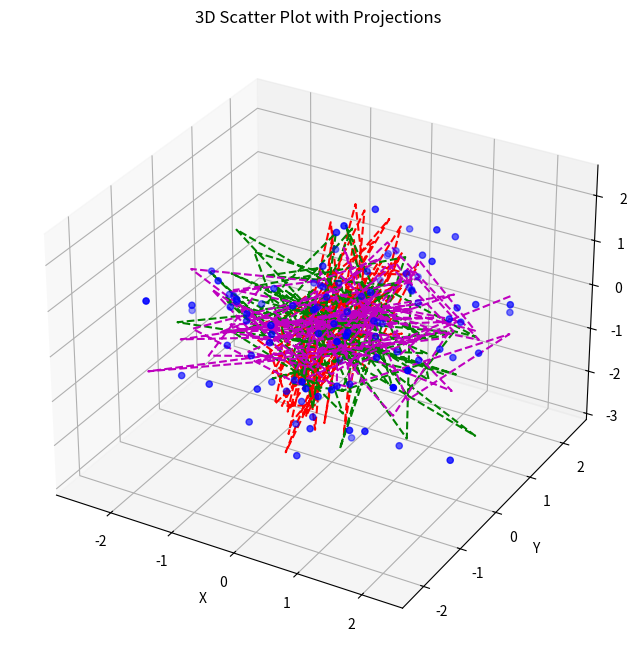

Generate this figure with matplotlib:
# # from datetime import datetime

# # current_time = datetime.now()

# # # Format the current time as a string
# # current_time_string = datetime.now().strftime("%d%m_%H%M")

# # print(current_time_string)  # Output: "2024-03-29 14:30:00"

# # import numpy as np
# # import matplotlib.pyplot as plt

# # data = {"0": {
# #    "threshold": 60393,
# #    "skm_to_od_duration": 3,
# #    "duration": 28,
# #    "factor": 1,
# #    "maxiter": 60,
# #    "initial_design_vector": [
# #       1.0,
# #       1.0,
# #       1.0,
# #       1.0,
# #       1.0,
# #       1.0
# #    ],
# #    "model": {
# #       "dynamic": {
# #          "model_type": "HF",
# #          "model_name": "PM",
# #          "model_number": 0
# #       },
# #       "truth": {
# #          "model_type": "HF",
# #          "model_name": "PM",
# #          "model_number": 0
# #       }
# #    },
# #    "history": {
# #       "design_vector": {
# #          "0": [
# #             1.0,
# #             1.0,
# #             1.0,
# #             1.0,
# #             1.0,
# #             1.0
# #          ],
# #          "1": [
# #             1.0,
# #             1.05,
# #             1.0,
# #             1.0,
# #             1.0,
# #             1.0
# #          ],
# #          "2": [
# #             1.0,
# #             1.05,
# #             1.0,
# #             1.0,
# #             1.0,
# #             1.0
# #          ],
# #          "3": [
# #             1.0,
# #             1.05,
# #             1.0,
# #             1.0,
# #             1.0,
# #             1.0
# #          ],
# #          "4": [
# #             1.0264060356652946,
# #             1.036488340192044,
# #             0.9503772290809329,
# #             0.972633744855967,
# #             1.036488340192044,
# #             0.9911179698216734
# #          ],
# #          "5": [
# #             1.0366750495351311,
# #             1.0506782502667276,
# #             0.9977461515012951,
# #             0.9619913122999539,
# #             1.0506782502667271,
# #             0.9876638469745462
# #          ],
# #          "6": [
# #             1.043660773256109,
# #             1.060331250317533,
# #             0.9973168470253517,
# #             0.9547515622618501,
# #             0.993664583650866,
# #             0.9853141035411268
# #          ],
# #          "7": [
# #             1.0125353519957996,
# #             1.0755033954851052,
# #             0.9914841910955305,
# #             0.9433724533861707,
# #             1.0366145065962165,
# #             0.9754805331165639
# #          ],
# #          "8": [
# #             1.0125353519957996,
# #             1.0755033954851052,
# #             0.9914841910955305,
# #             0.9433724533861707,
# #             1.0366145065962165,
# #             0.9754805331165639
# #          ],
# #          "9": [
# #             1.0125353519957996,
# #             1.0755033954851052,
# #             0.9914841910955305,
# #             0.9433724533861707,
# #             1.0366145065962165,
# #             0.9754805331165639
# #          ],
# #          "10": [
# #             1.0125353519957996,
# #             1.0755033954851052,
# #             0.9914841910955305,
# #             0.9433724533861707,
# #             1.0366145065962165,
# #             0.9754805331165639
# #          ],
# #          "11": [
# #             1.0125353519957996,
# #             1.0755033954851052,
# #             0.9914841910955305,
# #             0.9433724533861707,
# #             1.0366145065962165,
# #             0.9754805331165639
# #          ],
# #          "12": [
# #             1.0375942069431952,
# #             1.1302848096141855,
# #             0.9470117252078274,
# #             0.9375744586329815,
# #             0.9995882694526252,
# #             0.95627266229523
# #          ],
# #          "13": [
# #             1.0259206884157575,
# #             1.144618304828476,
# #             0.9280210282467143,
# #             0.9405474739392266,
# #             1.0779101471966797,
# #             0.9481117597219408
# #          ],
# #          "14": [
# #             1.0259206884157575,
# #             1.144618304828476,
# #             0.9280210282467143,
# #             0.9405474739392266,
# #             1.0779101471966797,
# #             0.9481117597219408
# #          ],
# #          "15": [
# #             1.0259206884157575,
# #             1.144618304828476,
# #             0.9280210282467143,
# #             0.9405474739392266,
# #             1.0779101471966797,
# #             0.9481117597219408
# #          ],
# #          "16": [
# #             1.0361611032534894,
# #             1.1351281980479642,
# #             0.9452168287760125,
# #             0.8883591527110115,
# #             1.0704332094331535,
# #             0.9205547664829321
# #          ],
# #          "17": [
# #             1.0361611032534894,
# #             1.1351281980479642,
# #             0.9452168287760125,
# #             0.8883591527110115,
# #             1.0704332094331535,
# #             0.9205547664829321
# #          ],
# #          "18": [
# #             1.0483542955251033,
# #             1.213322381856245,
# #             0.8610146015589191,
# #             0.8828781130363894,
# #             1.06073602129079,
# #             0.9377225799188844
# #          ],
# #          "19": [
# #             1.0191269678215402,
# #             1.1725728855560504,
# #             0.8868678968790591,
# #             0.8693379716419665,
# #             1.133884018752642,
# #             0.9561191534231948
# #          ],
# #          "20": [
# #             1.0191269678215402,
# #             1.1725728855560504,
# #             0.8868678968790591,
# #             0.8693379716419665,
# #             1.133884018752642,
# #             0.9561191534231948
# #          ],
# #          "21": [
# #             1.0061869596862527,
# #             1.226958625841562,
# #             0.8676509085567272,
# #             0.8967041698411178,
# #             1.121897140799983,
# #             0.8751207701294725
# #          ],
# #          "22": [
# #             1.0205138620224141,
# #             1.2415924531567657,
# #             0.8749120837596585,
# #             0.8162529531512424,
# #             1.0952677992859623,
# #             0.9022209391107037
# #          ],
# #          "23": [
# #             1.063285799725515,
# #             1.2558994198133082,
# #             0.836950214541686,
# #             0.8080633240674115,
# #             1.173856553218878,
# #             0.8652314978746236
# #          ],
# #          "24": [
# #             1.063285799725515,
# #             1.2558994198133082,
# #             0.836950214541686,
# #             0.8080633240674115,
# #             1.173856553218878,
# #             0.8652314978746236
# #          ],
# #          "25": [
# #             1.063285799725515,
# #             1.2558994198133082,
# #             0.836950214541686,
# #             0.8080633240674115,
# #             1.173856553218878,
# #             0.8652314978746236
# #          ],
# #          "26": [
# #             1.0133269721003904,
# #             1.286619576435404,
# #             0.7588490337573963,
# #             0.7965950767460237,
# #             1.2215624382124943,
# #             0.8576901388903297
# #          ],
# #          "27": [
# #             1.0133269721003904,
# #             1.286619576435404,
# #             0.7588490337573963,
# #             0.7965950767460237,
# #             1.2215624382124943,
# #             0.8576901388903297
# #          ],
# #          "28": [
# #             1.0534275291059467,
# #             1.3582101763054988,
# #             0.7644405066191522,
# #             0.687172445661238,
# #             1.2370075286190287,
# #             0.8525441695677483
# #          ],
# #          "29": [
# #             1.0534275291059467,
# #             1.3582101763054988,
# #             0.7644405066191522,
# #             0.687172445661238,
# #             1.2370075286190287,
# #             0.8525441695677483
# #          ],
# #          "30": [
# #             1.0448752041981177,
# #             1.3218499152936882,
# #             0.7723858246503772,
# #             0.7038467160939619,
# #             1.3031999925207958,
# #             0.7677843666121356
# #          ],
# #          "31": [
# #             1.0740470936794604,
# #             1.3883944021514703,
# #             0.6767920977052695,
# #             0.6986957619505958,
# #             1.27696600935364,
# #             0.7829608040213523
# #          ],
# #          "32": [
# #             1.0219978291109892,
# #             1.4343994801356683,
# #             0.6612017526075715,
# #             0.6663932703904127,
# #             1.3328373106239142,
# #             0.7590845817505152
# #          ],
# #          "33": [
# #             1.0219978291109892,
# #             1.4343994801356683,
# #             0.6612017526075715,
# #             0.6663932703904127,
# #             1.3328373106239142,
# #             0.7590845817505152
# #          ],
# #          "34": [
# #             1.0219978291109892,
# #             1.4343994801356683,
# #             0.6612017526075715,
# #             0.6663932703904127,
# #             1.3328373106239142,
# #             0.7590845817505152
# #          ],
# #          "35": [
# #             1.0219978291109892,
# #             1.4343994801356683,
# #             0.6612017526075715,
# #             0.6663932703904127,
# #             1.3328373106239142,
# #             0.7590845817505152
# #          ],
# #          "36": [
# #             1.0219978291109892,
# #             1.4343994801356683,
# #             0.6612017526075715,
# #             0.6663932703904127,
# #             1.3328373106239142,
# #             0.7590845817505152
# #          ],
# #          "37": [
# #             1.0840652184485102,
# #             1.5,
# #             0.5067978023141677,
# #             0.5389376589851818,
# #             1.4244789135246845,
# #             0.7397629878043501
# #          ],
# #          "38": [
# #             1.0840652184485102,
# #             1.5,
# #             0.5067978023141677,
# #             0.5389376589851818,
# #             1.4244789135246845,
# #             0.7397629878043501
# #          ],
# #          "39": [
# #             1.0840652184485102,
# #             1.5,
# #             0.5067978023141677,
# #             0.5389376589851818,
# #             1.4244789135246845,
# #             0.7397629878043501
# #          ],
# #          "40": [
# #             1.0505650707619365,
# #             1.5,
# #             0.5283019614036062,
# #             0.5151770512634359,
# #             1.4382483678561655,
# #             0.6589102150787258
# #          ],
# #          "41": [
# #             1.0505650707619365,
# #             1.5,
# #             0.5283019614036062,
# #             0.5151770512634359,
# #             1.4382483678561655,
# #             0.6589102150787258
# #          ],
# #          "42": [
# #             1.0172186693628593,
# #             1.5,
# #             0.5,
# #             0.533582717909757,
# #             1.5,
# #             0.6996751997242181
# #          ],
# #          "43": [
# #             1.0696548772860786,
# #             1.5,
# #             0.5,
# #             0.5,
# #             1.5,
# #             0.6872476257360807
# #          ],
# #          "44": [
# #             1.0696548772860786,
# #             1.5,
# #             0.5,
# #             0.5,
# #             1.5,
# #             0.6872476257360807
# #          ],
# #          "45": [
# #             1.0696548772860786,
# #             1.5,
# #             0.5,
# #             0.5,
# #             1.5,
# #             0.6872476257360807
# #          ],
# #          "46": [
# #             1.0696548772860786,
# #             1.5,
# #             0.5,
# #             0.5,
# #             1.5,
# #             0.6872476257360807
# #          ],
# #          "47": [
# #             1.0696548772860786,
# #             1.5,
# #             0.5,
# #             0.5,
# #             1.5,
# #             0.6872476257360807
# #          ],
# #          "48": [
# #             1.0696548772860786,
# #             1.5,
# #             0.5,
# #             0.5,
# #             1.5,
# #             0.6872476257360807
# #          ],
# #          "49": [
# #             1.0696548772860786,
# #             1.5,
# #             0.5,
# #             0.5,
# #             1.5,
# #             0.6872476257360807
# #          ],
# #          "50": [
# #             1.0696548772860786,
# #             1.5,
# #             0.5,
# #             0.5,
# #             1.5,
# #             0.6872476257360807
# #          ],
# #          "51": [
# #             1.0696548772860786,
# #             1.5,
# #             0.5,
# #             0.5,
# #             1.5,
# #             0.6872476257360807
# #          ],
# #          "52": [
# #             1.0696548772860786,
# #             1.5,
# #             0.5,
# #             0.5,
# #             1.5,
# #             0.6872476257360807
# #          ],
# #          "53": [
# #             1.0696548772860786,
# #             1.5,
# #             0.5,
# #             0.5,
# #             1.5,
# #             0.6872476257360807
# #          ],
# #          "54": [
# #             1.0696548772860786,
# #             1.5,
# #             0.5,
# #             0.5,
# #             1.5,
# #             0.6872476257360807
# #          ],
# #          "55": [
# #             1.0696548772860786,
# #             1.5,
# #             0.5,
# #             0.5,
# #             1.5,
# #             0.6872476257360807
# #          ],
# #          "56": [
# #             1.0696548772860786,
# #             1.5,
# #             0.5,
# #             0.5,
# #             1.5,
# #             0.6872476257360807
# #          ],
# #          "57": [
# #             1.0696548772860786,
# #             1.5,
# #             0.5,
# #             0.5,
# #             1.5,
# #             0.6872476257360807
# #          ],
# #          "58": [
# #             1.0696548772860786,
# #             1.5,
# #             0.5,
# #             0.5,
# #             1.5,
# #             0.6872476257360807
# #          ],
# #          "59": [
# #             1.0696548772860786,
# #             1.5,
# #             0.5,
# #             0.5,
# #             1.5,
# #             0.6872476257360807
# #          ]
# #       },
# #       "objective_value": {
# #          "0": 2.2463962616204514,
# #          "1": 2.087376371321291,
# #          "2": 2.0788247091575114,
# #          "3": 2.112384285001497,
# #          "4": 2.030556099309441,
# #          "5": 1.9882453398525697,
# #          "6": 1.9926368122806557,
# #          "7": 1.9113406651607177,
# #          "8": 1.8690626826718644,
# #          "9": 1.8821283505368829,
# #          "10": 1.8824048191889102,
# #          "11": 1.876043169312066,
# #          "12": 1.8256205833461294,
# #          "13": 1.8083523856693013,
# #          "14": 1.7789062096569401,
# #          "15": 1.8080865426610764,
# #          "16": 1.7308005291646573,
# #          "17": 1.7413464856693281,
# #          "18": 1.6764590308310647,
# #          "19": 1.666387685614776,
# #          "20": 1.6826001393443568,
# #          "21": 1.644827745943528,
# #          "22": 1.5777321116549634,
# #          "23": 1.5373637186037494,
# #          "24": 1.5423983056063961,
# #          "25": 1.5582332220031359,
# #          "26": 1.4755595653787996,
# #          "27": 1.4875860479722096,
# #          "28": 1.3932959799772324,
# #          "29": 1.3930592132177437,
# #          "30": 1.3744397981694862,
# #          "31": 1.3966307473915986,
# #          "32": 1.3414602468465557,
# #          "33": 1.3459434567048076,
# #          "34": 1.3416425263612948,
# #          "35": 1.3511199935266855,
# #          "36": 1.3520745707036053,
# #          "37": 1.2840018863803586,
# #          "38": 1.2484664482433272,
# #          "39": 1.256719860876987,
# #          "40": 1.2545224243826771,
# #          "41": 1.2684238714343379,
# #          "42": 1.2338323213089428,
# #          "43": 1.2512560908981583,
# #          "44": 1.261599629747322,
# #          "45": 1.2404106323455186,
# #          "46": 1.257593008996446,
# #          "47": 1.2420976773923513,
# #          "48": 1.2445197741969287,
# #          "49": 1.2343623907538337,
# #          "50": 1.2563751194369472,
# #          "51": 1.2533295831355173,
# #          "52": 1.2355247665516167,
# #          "53": 1.252814639833546,
# #          "54": 1.2429632606768946,
# #          "55": 1.2468555843716753,
# #          "56": 1.2661449357700019,
# #          "57": 1.2548953530966265,
# #          "58": 1.2495921570204127,
# #          "59": 1.258026412406305
# #       }
# #    },
# #    "final_result": {
# #       "x_optim": [
# #          1.0696548772860786,
# #          1.5,
# #          0.5,
# #          0.5,
# #          1.5,
# #          0.6872476257360807
# #       ],
# #       "observation_windows": [
# #          [
# #             60390,
# #             60393
# #          ],
# #          [
# #             60396.0,
# #             60397.06965487728
# #          ],
# #          [
# #             60400.06965487728,
# #             60401.56965487728
# #          ],
# #          [
# #             60404.56965487728,
# #             60405.06965487728
# #          ],
# #          [
# #             60408.06965487728,
# #             60408.56965487728
# #          ],
# #          [
# #             60411.56965487728,
# #             60413.06965487728
# #          ],
# #          [
# #             60416.06965487728,
# #             60416.75690250302
# #          ]
# #       ],
# #       "skm_epochs": [
# #          60393,
# #          60397.06965487728,
# #          60401.56965487728,
# #          60405.06965487728,
# #          60408.56965487728,
# #          60413.06965487728,
# #          60416.75690250302
# #       ],
# #       "approx_annual_deltav": 16.399272876010762,
# #       "reduction_percentage": -43.998018786818136,
# #       "run_time": 29590.47538471222
# #    }
# # }}



# # print([list(item["history"]["objective_value"].values()) for item in data.values()])

# # # Extracting objective values into a 2D array
# # objective_values = np.array([list(item['history']['objective_value'].values()) for item in data.values()]).T
# # # Extracting design vectors into a 3D array
# # design_vectors = np.array([list(item['history']['design_vector'].values()) for item in data.values()])

# # print("Objective Values:")
# # print(objective_values)

# # print("\nDesign Vectors:")
# # print(design_vectors)


# # # # Extract objective function values
# # # iteration_numbers = []
# # # objective_functions = []
# # # states = []

# # # for iteration, values in data["history"].items():
# # #     iteration_numbers.append(int(iteration))
# # #     objective_functions.append(values["objective_function"])
# # #     states.append(values["design_vector"])

# # # Plot
# # plt.plot(objective_values, marker='*', linestyle='-')
# # plt.xlabel('Iteration')
# # plt.ylabel(r'||$\Delta V$||')
# # plt.title('Objective Function Value vs. Iteration')
# # plt.grid(True)
# # # plt.show()


# # plt.plot(design_vectors[0], marker='*', linestyle='-', label=["T1", "T2", "T3", "T4", "T5", "T6"])
# # plt.xlabel('Iteration')
# # plt.ylabel('States')
# # plt.title('State Evolution vs. Iteration')
# # plt.grid(True)
# # plt.show()

# # import matplotlib.pyplot as plt

# # # Example data (mean and standard deviation)
# # mean_values = [1, 2, 3, 4, 5]
# # std_values = [0.1, 0.2, 0.1, 0.3, 0.2]

# # # Create x-values (assuming you have 5 data points)
# # x_values = range(len(mean_values))

# # # Create the plot
# # plt.errorbar(x_values, mean_values, yerr=std_values, fmt='o', capsize=5)

# # # Add labels and title
# # plt.xlabel('Data Point')
# # plt.ylabel('Mean Value')
# # plt.title('Mean Values with Error Bars')

# # # Show the plot
# # plt.show()

# # import numpy as np

# # # Define inertial states (position and velocity vectors) of the satellite in the Earth-centered inertial frame
# # satellite_position_inertial = np.array([x_satellite, y_satellite, z_satellite])
# # satellite_velocity_inertial = np.array([vx_satellite, vy_satellite, vz_satellite])

# # # Define the position vector from the Earth to the Moon
# # earth_to_moon_position = moon_position_inertial - earth_position_inertial

# # # Calculate the velocity vector of the Moon relative to the Earth
# # moon_velocity_relative_to_earth = moon_velocity_inertial - earth_velocity_inertial

# # # Calculate the angular velocity vector of the Earth-Moon system
# # angular_velocity_earth_moon = np.cross(earth_to_moon_position, moon_velocity_relative_to_earth) / np.linalg.norm(earth_to_moon_position)**2

# # # Construct the rotation matrix for transforming states from the inertial frame to the rotating frame
# # rotation_matrix = np.array([[1, 0, 0],
# #                             [0, np.cos(theta), -np.sin(theta)],
# #                             [0, np.sin(theta), np.cos(theta)]])

# # # Transform the states from the inertial frame to the rotating frame
# # satellite_position_rotating = np.dot(rotation_matrix, satellite_position_inertial)
# # satellite_velocity_rotating = np.dot(rotation_matrix, satellite_velocity_inertial - np.cross(angular_velocity_earth_moon, satellite_position_inertial))

# # # satellite_position_rotating and satellite_velocity_rotating now contain the satellite states in the rotating frame

import numpy as np

# Example values for position vector of the Moon relative to the Earth
x_moon = -279077.269273
y_moon = 252757.216883
z_moon = 145049.670755

# Example values for velocity vector of the Moon relative to the Earth
vx_moon = -0.719984
vy_moon = -0.583631
vz_moon = -0.297165

# Define the position vector of the Moon relative to the Earth
moon_position = np.array([x_moon, y_moon, z_moon])
moon_velocity = np.array([vx_moon, vy_moon, vz_moon])
rotation_axis = np.cross(moon_position, moon_velocity)
rotation_rate_magnitude = np.linalg.norm(rotation_axis) / np.linalg.norm(moon_position)**2
rotation_axis_unit = rotation_axis / np.linalg.norm(rotation_axis)
second_axis = np.cross(moon_position, rotation_axis)

first_axis = moon_position/np.linalg.norm(moon_position)
second_axis = second_axis/np.linalg.norm(second_axis)
third_axis = rotation_axis/np.linalg.norm(rotation_axis)

# print("Rotation Axis Vector:", rotation_axis_unit)
# print("Magnitude of Rotation Rate:", rotation_rate_magnitude)

# print("First axis:", moon_position/np.linalg.norm(moon_position))
# print("Second axis:", second_axis/np.linalg.norm(second_axis))
# print("Third axis:", rotation_axis/np.linalg.norm(rotation_axis))


# Define the rotation matrix (DCM) using the rotating frame axes
rotating_frame_axes = np.array([
    first_axis, second_axis, third_axis    # Third axis
])

rotating_state = np.dot(rotating_frame_axes, moon_position)

# Print the result
print("State in rotating frame:", rotating_state)
# print(second_axis/np.linalg.norm(second_axis), moon_velocity/np.linalg.norm(moon_velocity))


# # # Example unit vector representing angular velocity
# # angular_velocity_unit_vector = rotation_axis_unit
# # azimuth_angle = np.arctan2(angular_velocity_unit_vector[1], angular_velocity_unit_vector[0])
# # polar_angle = np.arcsin(angular_velocity_unit_vector[2])

# # # Convert angles from radians to degrees for easier interpretation
# # azimuth_angle_deg = np.degrees(azimuth_angle)
# # polar_angle_deg = np.degrees(polar_angle)

# # print("Azimuth Angle (Yaw) in degrees:", azimuth_angle_deg)
# # print("Polar Angle (Pitch) in degrees:", polar_angle_deg)



# # # Construct the transformation matrix (DCM) using the azimuth and polar angles
# # cos_yaw = np.cos(azimuth_angle)
# # sin_yaw = np.sin(azimuth_angle)
# # cos_pitch = np.cos(polar_angle)
# # sin_pitch = np.sin(polar_angle)

# # # Define the elements of the transformation matrix (DCM)
# # # Assuming z-y'-x'' sequence of rotations
# # dcm = np.array([
# #     [cos_yaw * cos_pitch, -sin_yaw, cos_yaw * sin_pitch],
# #     [sin_yaw * cos_pitch, cos_yaw, sin_yaw * sin_pitch],
# #     [-sin_pitch, 0, cos_pitch]
# # ])

# # print("Transformation Matrix (DCM):")
# # print(dcm)


# # x_inertial = -279077.269273
# # y_inertial = 252757.216883
# # z_inertial = 145049.670755

# # # Define the inertial state vector (example values)
# # inertial_state = np.array([x_inertial, y_inertial, z_inertial])

# # # Calculate the state vector in the rotating Earth-Moon frame
# # rotating_frame_state = np.dot(dcm, inertial_state)
# # print(np.linalg.norm(rotating_frame_state))

# # print("State Vector in Rotating Frame:")
# # print(rotating_frame_state)







# # # Define the unit vector of rotation and the plane of rotation
# # rotation_axis = np.array([0, 0, 1])  # Example rotation axis
# # rotation_plane = inertial_state  # Example rotation plane

# # # Calculate the cross product to obtain a third orthogonal vector
# # orthogonal_vector = np.cross(rotation_axis, rotation_plane)
# # # orthogonal_vector /= np.linalg.norm(orthogonal_vector)  # Normalize

# # # # Normalize the rotation axis
# # # rotation_axis /= np.linalg.norm(rotation_axis)

# # # Create the transformation matrix
# # transformation_matrix = np.array([rotation_axis, orthogonal_vector, rotation_plane])

# # # Define the vector you want to transform (example values)
# # vector_to_transform = np.array([1.0, 0.0, 0.0])

# # # Transform the vector to the desired frame
# # transformed_vector = np.dot(transformation_matrix.T, vector_to_transform)

# # print(transformation_matrix, transformed_vector)



# import numpy as np

# # Example rotation axis vector of moon rotation around earth (replace with your vector)
# rotation_axis = np.array([0.02431277, -0.47725793, 0.87842686])

# # Example position vector of moon w.r.t earth (replace with your vector)
# moon_position = np.array([-279077.269273, 252757.216883, 145049.670755])

# # Normalize the rotation axis vector
# rotation_axis_normalized = rotation_axis / np.linalg.norm(rotation_axis)

# # Take the cross product of the rotation axis vector and the position vector of the Moon
# cross_product = np.cross(rotation_axis_normalized, moon_position)

# # Normalize the result
# cross_product_normalized = cross_product / np.linalg.norm(cross_product)

# # Take another cross product to get the third vector orthogonal to the first two
# third_vector = np.cross(rotation_axis_normalized, cross_product_normalized)

# # Construct the rotation matrix with these vectors as columns
# rotation_matrix = np.column_stack((rotation_axis_normalized, cross_product_normalized, third_vector))

# print("Rotation matrix:")
# print(rotation_matrix)

# # Convert the moon_position from the inertial frame to the rotating frame
# moon_position_rotating = np.dot(rotation_matrix, moon_position)

# print("Moon position in rotating frame:")
# print(moon_position_rotating)

# import matplotlib.pyplot as plt
# # Plot the moon position vector
# fig = plt.figure()
# ax = fig.add_subplot(111, projection='3d')
# ax.quiver(0, 0, 0, moon_position[0], moon_position[1], moon_position[2], color='blue', label='Moon Position')

# # Plot the rotation axis vector
# ax.quiver(0, 0, 0, rotation_axis[0], rotation_axis[1], rotation_axis[2], color='red', label='Rotation Axis')

# # Set plot labels and legend
# ax.set_xlabel('X')
# ax.set_ylabel('Y')
# ax.set_zlabel('Z')
# ax.set_title('Moon Position and Rotation Axis')
# ax.legend()

# plt.show()


import numpy as np
import matplotlib.pyplot as plt
from mpl_toolkits.mplot3d import Axes3D

# Generate some random data
np.random.seed(0)
x = np.random.randn(100)
y = np.random.randn(100)
z = np.random.randn(100)

# Create the 3D plot
fig = plt.figure(figsize=(10, 8))
ax = fig.add_subplot(111, projection='3d')

# Plot the 3D scatter plot
ax.scatter(x, y, z, c='b', marker='o')

# Plot projections on each plane
ax.plot([0]*len(x), y, z, c='r', linestyle='--')  # Projection on the yz-plane
ax.plot(x, [0]*len(y), z, c='g', linestyle='--')  # Projection on the xz-plane
ax.plot(x, y, [0]*len(z), c='m', linestyle='--')  # Projection on the xy-plane

# Set labels and title
ax.set_xlabel('X')
ax.set_ylabel('Y')
ax.set_zlabel('Z')
ax.set_title('3D Scatter Plot with Projections')

plt.show()

